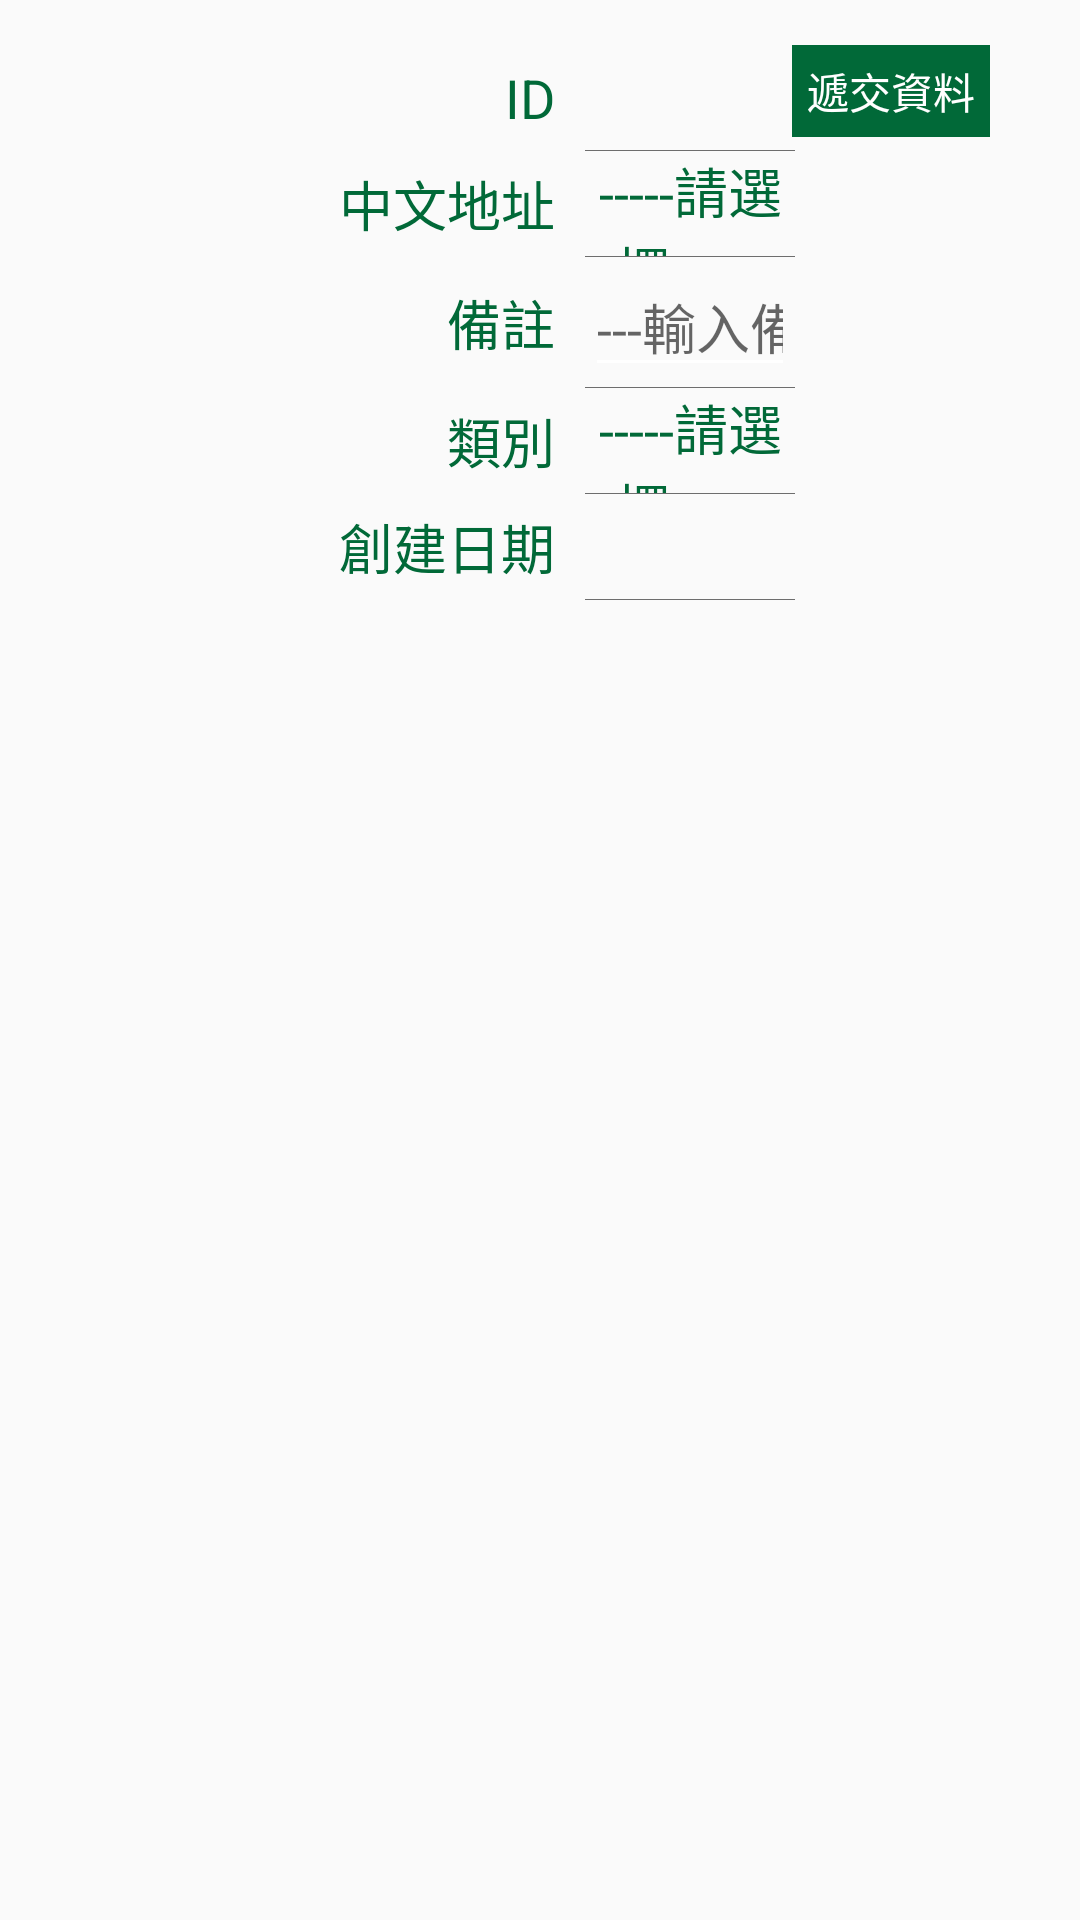

Reconstruct the res/layout file that produces this screen, plus the resources it refers to.
<!-- AndroidManifest.xml: application theme AppTheme -->
<!-- res/layout/fragment_add_white_head.xml -->
<?xml version="1.0" encoding="utf-8"?>
<RelativeLayout xmlns:android="http://schemas.android.com/apk/res/android"
    android:layout_width="match_parent"
    android:layout_height="match_parent"
    android:gravity="center_horizontal"
    android:orientation="horizontal"
    android:padding="15dp">

    <LinearLayout
        android:layout_width="match_parent"
        android:layout_height="wrap_content"
        android:layout_centerHorizontal="true"
        android:layout_marginLeft="50dp"
        android:layout_marginRight="80dp"
        android:layout_weight="1"
        android:orientation="vertical">


        <LinearLayout
            android:layout_width="match_parent"
            android:layout_height="wrap_content"
            android:gravity="center"
            android:orientation="horizontal">

            <TextView
                android:layout_width="120dp"
                android:layout_height="wrap_content"
                android:gravity="right"
                android:singleLine="true"
                android:text="ID"
                android:textColor="@color/colorPrimary"
                android:textSize="18sp" />

            <LinearLayout
                android:layout_width="match_parent"
                android:layout_height="wrap_content"
                android:layout_marginLeft="10dp"
                android:orientation="vertical">

                <TextView
                    android:id="@+id/tv_id"
                    android:layout_width="match_parent"
                    android:layout_height="35dp"
                    android:background="@android:color/transparent"
                    android:gravity="center"
                    android:textColor="@color/gray3" />

                <View
                    android:layout_width="match_parent"
                    android:layout_height="1px"
                    android:background="@color/gray3" />
            </LinearLayout>
        </LinearLayout>

        <LinearLayout
            android:layout_width="match_parent"
            android:layout_height="wrap_content"
            android:gravity="center"
            android:orientation="horizontal">

            <TextView
                android:layout_width="120dp"
                android:layout_height="wrap_content"
                android:gravity="right"
                android:singleLine="true"
                android:text="中文地址"
                android:textColor="@color/colorPrimary"
                android:textSize="18sp" />

            <LinearLayout
                android:layout_width="match_parent"
                android:layout_height="wrap_content"
                android:layout_marginLeft="10dp"
                android:orientation="vertical">

                <TextView
                    android:id="@+id/tv_address"
                    android:layout_width="match_parent"
                    android:layout_height="35dp"
                    android:gravity="center"
                    android:hint="@string/please_choose"
                    android:textColor="@color/colorPrimary"
                    android:textColorHint="@color/colorPrimary"
                    android:textSize="18sp" />

                <View
                    android:layout_width="match_parent"
                    android:layout_height="1px"
                    android:background="@color/gray3" />
            </LinearLayout>
        </LinearLayout>
        <LinearLayout
            android:orientation="horizontal"
            android:gravity="center"
            android:layout_width="match_parent"
            android:layout_height="wrap_content">
            <TextView
                android:layout_width="120dp"
                android:layout_height="wrap_content"
                android:gravity="right"
                android:singleLine="true"
                android:text="備註"
                android:textColor="@color/colorPrimary"
                android:textSize="18sp" />
            <LinearLayout
                android:layout_width="match_parent"
                android:layout_height="wrap_content"
                android:layout_marginLeft="10dp"
                android:orientation="vertical">
                <EditText
                    android:id="@+id/et_remark"
                    android:textCursorDrawable="@null"
                    android:hint="---輸入備註---"
                    android:maxLength="20"
                    android:textColor="@color/colorPrimary"
                    android:gravity="center"
                    android:singleLine="true"
                    android:layout_width="match_parent"
                    android:layout_height="wrap_content" />
                <View
                    android:layout_width="match_parent"
                    android:layout_height="1px"
                    android:background="@color/gray3" />
            </LinearLayout>
        </LinearLayout>

        <LinearLayout
            android:layout_width="match_parent"
            android:layout_height="wrap_content"
            android:gravity="center"
            android:orientation="horizontal">

            <TextView
                android:layout_width="120dp"
                android:layout_height="wrap_content"
                android:gravity="right"
                android:singleLine="true"
                android:text="類別"
                android:textColor="@color/colorPrimary"
                android:textSize="18sp" />

            <LinearLayout
                android:layout_width="match_parent"
                android:layout_height="wrap_content"
                android:layout_marginLeft="10dp"
                android:orientation="vertical">

                <TextView
                    android:id="@+id/tv_type"
                    android:layout_width="match_parent"
                    android:layout_height="35dp"
                    android:gravity="center"
                    android:hint="@string/please_choose"
                    android:textColor="@color/colorPrimary"
                    android:textColorHint="@color/colorPrimary"
                    android:textSize="18sp" />

                <View
                    android:layout_width="match_parent"
                    android:layout_height="1px"
                    android:background="@color/gray3" />
            </LinearLayout>
        </LinearLayout>

        <LinearLayout
            android:layout_width="match_parent"
            android:layout_height="wrap_content"
            android:gravity="center"
            android:orientation="horizontal">

            <TextView
                android:layout_width="120dp"
                android:layout_height="wrap_content"
                android:gravity="right"
                android:singleLine="true"
                android:text="創建日期"
                android:textColor="@color/colorPrimary"
                android:textSize="18sp" />

            <LinearLayout
                android:layout_width="match_parent"
                android:layout_height="wrap_content"
                android:layout_marginLeft="10dp"
                android:orientation="vertical">

                <TextView
                    android:id="@+id/tv_date"
                    android:layout_width="match_parent"
                    android:layout_height="35dp"
                    android:gravity="center"
                    android:textColor="@color/gray3"
                    android:textSize="18sp" />

                <View
                    android:layout_width="match_parent"
                    android:layout_height="1px"
                    android:background="@color/gray3" />
            </LinearLayout>
        </LinearLayout>
    </LinearLayout>

    <TextView
        android:id="@+id/tv_submit"
        android:layout_width="wrap_content"
        android:layout_height="wrap_content"
        android:layout_alignParentRight="true"
        android:layout_marginLeft="10dp"
        android:background="@color/colorPrimary"
        android:padding="5dp"
        android:text="@string/submit_information"
        android:textColor="@color/white" />
</RelativeLayout>
<!-- resources referenced by this layout -->
<resources>
  <color name="colorPrimary">#016938</color>
  <color name="gray3">#6D6D6D</color>
  <color name="white">#ffffff</color>
  <string name="please_choose">-----請選擇-----</string>
  <string name="submit_information">遞交資料</string>
  <style name="AppTheme" parent="Theme.AppCompat.Light.NoActionBar">
          
          <item name="colorPrimary">@color/colorPrimary</item>
          <item name="colorPrimaryDark">@color/colorPrimaryDark</item>
          <item name="colorAccent">@color/colorAccent</item>
          
          <item name="colorControlNormal">@color/white</item>
          
          <item name="colorControlActivated">@color/white</item>
      </style>
  <color name="colorPrimaryDark">#016938</color>
  <color name="colorAccent">#016938</color>
</resources>
